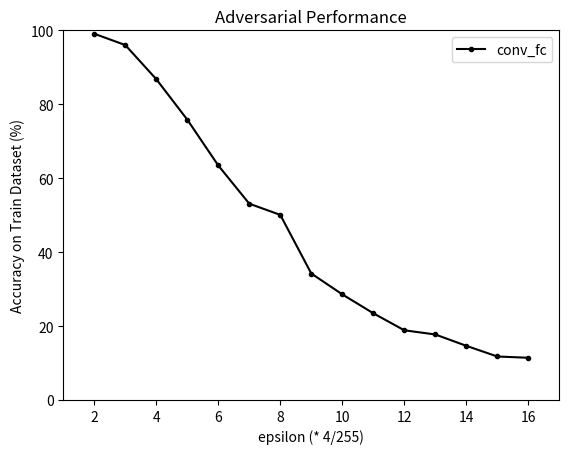

Recreate this plot in Python.
import numpy as np
import matplotlib.pyplot as plt


x = np.arange(2, 17, 1)
y1 = np.array([
    39636, 38412, 34719, 30339, 25376,
    21243, 20032, 13687, 11430, 9385,
    7542, 7088, 5862, 4706, 4566
])


plt.plot(x[:len(y1)], y1 / 40000 * 100, marker='o', markersize=3, color='k', label='conv_fc')
plt.title('Adversarial Performance')
plt.xlabel('epsilon (* 4/255)')
plt.ylabel('Accuracy on Train Dataset (%)')
plt.xlim(1, 17)
plt.ylim(0, 100)
plt.legend(loc='upper right')
plt.show()
